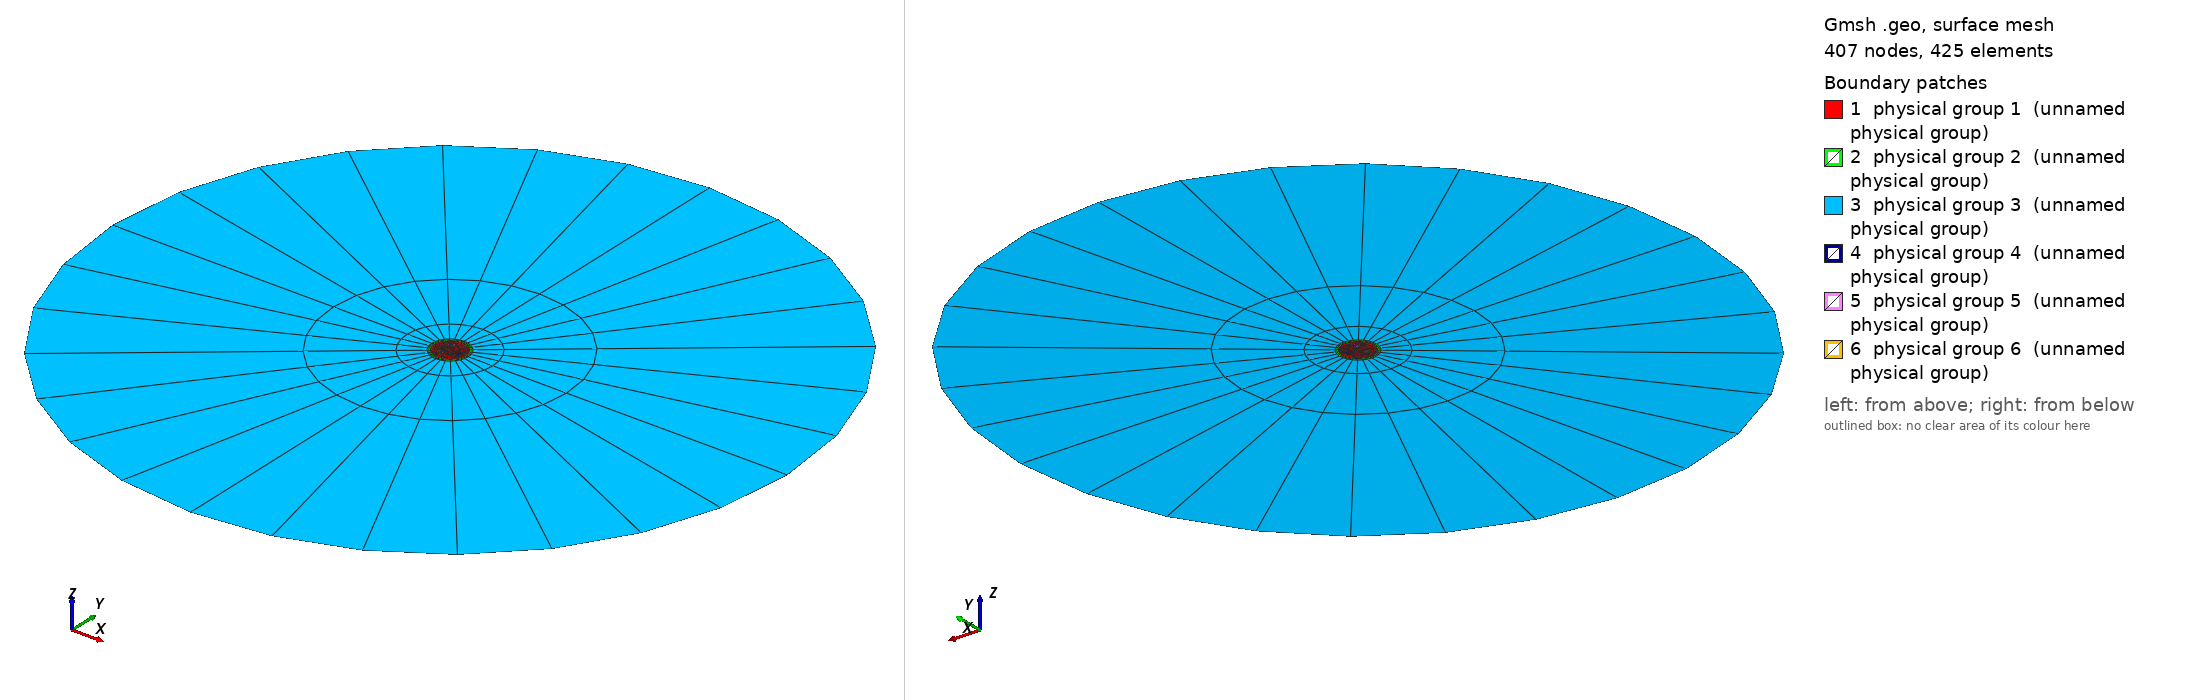

Gmsh geometry script, surface-meshed: 407 nodes, 425 surface elements. Boundary patches (legend numbers): 1 physical group 1 (unnamed physical group), 2 physical group 2 (unnamed physical group), 3 physical group 3 (unnamed physical group), 4 physical group 4 (unnamed physical group), 5 physical group 5 (unnamed physical group), 6 physical group 6 (unnamed physical group). Left view from above one corner, right view from below the opposite corner. Legend entries are the model's physical surfaces. The drawing asked Gmsh for element sizes between 1% and 20% of the model's largest extent; the script's own settings can give other sizes.

=== CableDroit2.geo (drawn) ===
lc = 0.02;

r0 = 0.092;
r1 = 0.108;
r2 = 2.0;
R = 0.05;
rCond = 0.0175;

N1 = 4;
N2 = 3;
N3 = 8;
NCond = 4;
Rp = 3.0;

coef = 0.5;

Point(1) = {0, 0, 0, lc};
Point(2) = {r1, 0, 0, lc};
Point(3) = {0, r1, 0, lc};
Point(4) = {-r1, 0, 0, lc};
Point(5) = {0, -r1, 0, lc};
Point(6) = {r2, 0, 0, lc};
Point(7) = {0, r2, 0, lc};
Point(8) = {-r2, 0, 0, lc};
Point(9) = {0, -r2, 0, lc};
Point(10) = {r0, 0, 0, lc};
Point(11) = {0, r0, 0, lc};
Point(12) = {-r0, 0, 0, lc};
Point(13) = {0, -r0, 0, lc};
// points des conducteurs
Point(14) = {R, 0, 0, coef * lc};
Point(15) = {R+rCond, 0, 0, coef * lc};
Point(16) = {R, rCond, 0, coef * lc};
Point(17) = {R-rCond, 0, 0, coef * lc};
Point(18) = {R, -rCond, 0, coef * lc};

cX = R * Cos(2*Pi/3);
cY = R * Sin(2*Pi/3);
Point(19) = {cX, cY, 0, coef * lc};
Point(20) = {cX+rCond, cY, 0, coef * lc};
Point(21) = {cX, cY + rCond, 0, coef * lc};
Point(22) = {cX-rCond, cY, 0, coef * lc};
Point(23) = {cX, cY - rCond, 0, coef * lc};

cX = R * Cos(-2*Pi/3);
cY = R * Sin(-2*Pi/3);
Point(24) = {cX, cY, 0, coef * lc};
Point(25) = {cX+rCond, cY, 0, coef * lc};
Point(26) = {cX, cY + rCond, 0, coef * lc};
Point(27) = {cX-rCond, cY, 0, coef * lc};
Point(28) = {cX, cY - rCond, 0, coef * lc};

Circle(1) = {4, 1, 5};
Circle(2) = {5, 1, 2};
Circle(3) = {2, 1, 3};
Circle(4) = {3, 1, 4};

Circle(5) = {7, 1, 8};
Circle(6) = {8, 1, 9};
Circle(7) = {9, 1, 6};
Circle(8) = {6, 1, 7};

Circle(13) = {10, 1, 11};
Circle(14) = {11, 1, 12};
Circle(15) = {12, 1, 13};
Circle(16) = {13, 1, 10};

Line(9) = {3, 7};
Line(10) = {2, 6};
Line(11) = {5, 9};
Line(12) = {4, 8};
Line(17) = {11, 3};
Line(18) = {10, 2};
Line(19) = {13, 5};
Line(20) = {12, 4};


// frontière des conducteurs
Circle(21) = {15, 14, 16};
Circle(22) = {16, 14, 17};
Circle(23) = {17, 14, 18};
Circle(24) = {18, 14, 15};

Circle(25) = {20, 19, 21};
Circle(26) = {21, 19, 22};
Circle(27) = {22, 19, 23};
Circle(28) = {23, 19, 20};

Circle(29) = {25, 24, 26};
Circle(30) = {26, 24, 27};
Circle(31) = {27, 24, 28};
Circle(32) = {28, 24, 25};

Transfinite Line{1,2,3,4} = N3;
Transfinite Line{5,6,7,8} = N3;
Transfinite Line{13,14,15,16} = N3;
Transfinite Line{17,18,19,20} = N2;
Transfinite Line{21,22,23,24} = NCond;
Transfinite Line{25,26,27,28} = NCond;
Transfinite Line{29,30,31,32} = NCond;
Transfinite Line{9, 10, 11, 12} = N1 Using Progression Rp;

Curve Loop(2) = {4, -20, -14, 17};
Plane Surface(2) = {2};
Curve Loop(3) = {1, -19, -15, 20};
Plane Surface(3) = {3};
Curve Loop(4) = {2, -18, -16, 19};
Plane Surface(4) = {4};
Curve Loop(5) = {3, -17, -13, 18};
Plane Surface(5) = {5};
Curve Loop(6) = {5, -12, -4, 9};
Plane Surface(6) = {6};
Curve Loop(7) = {6, -11, -1, 12};
Plane Surface(7) = {7};
Curve Loop(8) = {7, -10, -2, 11};
Plane Surface(8) = {8};
Curve Loop(9) = {8, -9, -3, 10};
Plane Surface(9) = {9};

Curve Loop(10) = {21, 22, 23, 24};
Plane Surface(10) = {10};
Curve Loop(11) = {25, 26, 27, 28};
Plane Surface(11) = {11};
Curve Loop(12) = {29, 30, 31, 32};
Plane Surface(12) = {12};

Curve Loop(1) = {14, 15, 16, 13};
Plane Surface(1) = {1, 10, 11, 12};


Transfinite Surface 2;
Transfinite Surface 3;
Transfinite Surface 4;
Transfinite Surface 5;
Transfinite Surface 6;
Transfinite Surface 7;
Transfinite Surface 8;
Transfinite Surface 9;

Mesh.RecombineAll = 1;
Mesh.RecombinationAlgorithm = 0;

Physical Line(2) = {1, 2, 3, 4};
Physical Line(3) = {5, 6, 7, 8};
Physical Line(1) = {13, 14, 15, 16};
Physical Line(4) = {21, 22, 23, 24};
Physical Line(5) = {25, 26, 27, 28};
Physical Line(6) = {29, 30, 31, 32};

Physical Surface(1) = {1};
Physical Surface(2) = {2, 3, 4, 5};
Physical Surface(3) = {6, 7, 8, 9};
Physical Surface(4) = {10};
Physical Surface(5) = {11};
Physical Surface(6) = {12};
